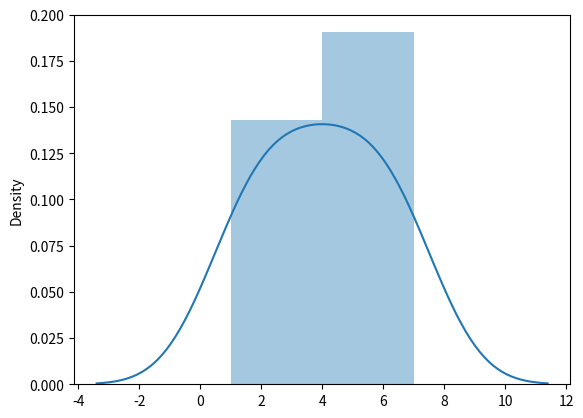

Here is the Python script that generated this plot:
# numpy is used to work with array data in python

#pip install numpy(To install numpy)

# 1D array
import numpy as np

arr=np.array([1,2,3,4,4,5,6])
print(arr)
print(type(arr))

# 2D array
ndarr=np.array([[1,2,3,4,],[5,6,7,8]])
print(ndarr)

# 3D array
ndarrr=np.array([[[1,3,4,5,6],[4,3,5,6,6]],[[2,4,5,6,7],[3,4,5,6,7]]])
print(ndarrr)

# 0D array
ndar=np.array(20)
print(ndar)
print(type(ndar))


# indexing
print(arr[0]) #1D
print(arr[2:4])

print(ndarr[1][2])#2D

print(ndarrr[0][1][3])#3D

# data types in numpy
# i-> integer
# b-> boolean
# f-> float
# m-> timedelta
# s-> string
# o-> object
# u-> unicode string
# M-> datetime
# numpy has a method dtype to return the data type of numpy array.

print(arr.dtype)

# random
from numpy import random
result=random.randint(50,size=(5,7))
print(result)

# distribution
from numpy import random
dist=random.choice([1,5,8,10],p=[0.2,0.4,0.4,0],size=(15)) # 1D array
print(dist)

dist1=random.choice([1,5,8,10],p=[0.2,0.4,0.4,0],size=(2,4)) # 2D array
print(dist1)

dist2=random.choice([1,5,8,10],p=[0.2,0.4,0.4,0],size=(1,2,3,4)) # 3D array
print(dist2)

#pip install seaborn

import matplotlib.pyplot as plt
import seaborn as sns

sns.distplot([1,2,3,4,5,6,7])
plt.show()




